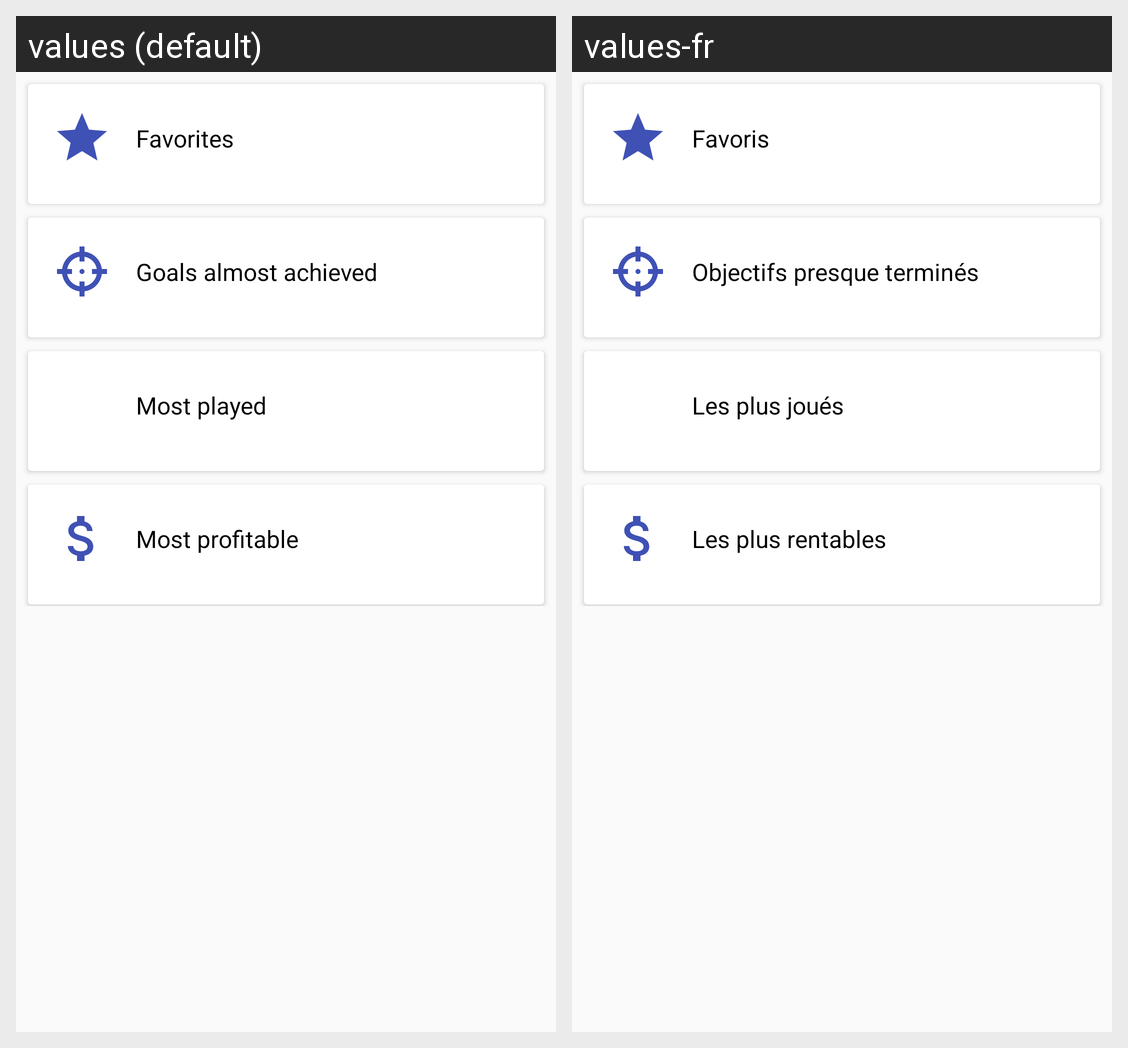

Translations of the strings shown on this Android screen, per locale in the grid:
Android screen res/layout/fragment_home.xml rendered under 2 locales, left to right: values (default), values-fr. Device: Nexus 5 (rendered at 1080×1920; each locale shown at half size, 540×960, under a caption strip naming it); theme AppTheme.
Strings drawn on this screen, with the default value and each locale's value (text and hints the layout hard-codes, and strings that could not be matched under every locale, appear in the picture but are not listed):

home_card_favorite_goals_title
  values: Favorites
  values-fr: Favoris

home_card_goals_title
  values: Goals almost achieved
  values-fr: Objectifs presque terminés

home_most_played_card_icon_content_description
  values: Most played
  values-fr: Les plus joués

home_card_most_played_title
  values: Most played
  values-fr: Les plus joués

home_most_profitable_card_icon_content_description
  values: Most profitable
  values-fr: Les plus rentables

home_card_most_profitable_title
  values: Most profitable
  values-fr: Les plus rentables
